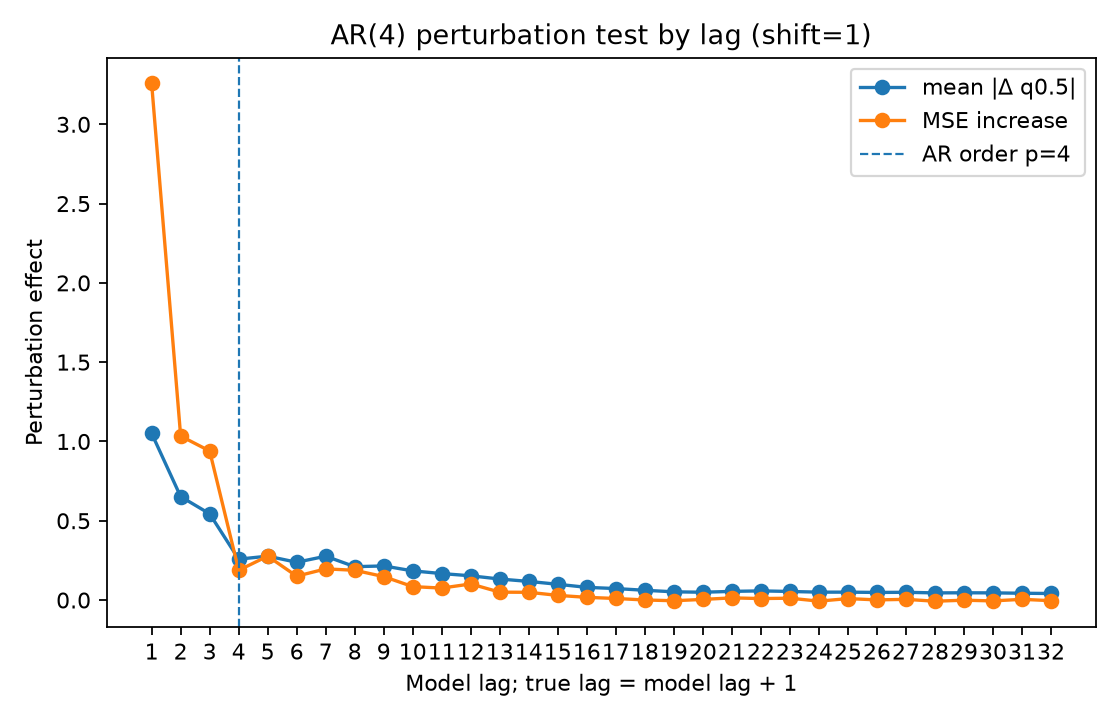

Source data for this figure (header and first rows):
lag, true_lag, is_within_ar_order, true_lag_within_ar_order, mean_abs_delta, mean_squared_delta, mse_to_conditional_mean_after_perturb, mse_increase_to_conditional_mean
1.0, 2.0, 1.0, 1.0, 1.051, 3.367, 4.845, 3.257
2.0, 3.0, 1.0, 1.0, 0.6523, 1.127, 2.622, 1.034
3.0, 4.0, 1.0, 1.0, 0.5437, 0.8511, 2.528, 0.9398
4.0, 5.0, 1.0, 0.0, 0.2578, 0.1928, 1.776, 0.1876
5.0, 6.0, 0.0, 0.0, 0.2767, 0.2556, 1.865, 0.2768
6.0, 7.0, 0.0, 0.0, 0.2382, 0.1802, 1.738, 0.1504
7.0, 8.0, 0.0, 0.0, 0.2763, 0.2368, 1.785, 0.1965
8.0, 9.0, 0.0, 0.0, 0.2104, 0.1441, 1.776, 0.1877
9.0, 10.0, 0.0, 0.0, 0.215, 0.1431, 1.736, 0.1478
10.0, 11.0, 0.0, 0.0, 0.1838, 0.1017, 1.673, 0.08454
11.0, 12.0, 0.0, 0.0, 0.1669, 0.08485, 1.663, 0.07543
12.0, 13.0, 0.0, 0.0, 0.1528, 0.07153, 1.689, 0.1014
13.0, 14.0, 0.0, 0.0, 0.1324, 0.05316, 1.638, 0.04969
14.0, 15.0, 0.0, 0.0, 0.1174, 0.04247, 1.637, 0.04878
15.0, 16.0, 0.0, 0.0, 0.0993, 0.02924, 1.617, 0.02933
16.0, 17.0, 0.0, 0.0, 0.07995, 0.01925, 1.605, 0.01699
17.0, 18.0, 0.0, 0.0, 0.0724, 0.01478, 1.598, 0.009772
18.0, 19.0, 0.0, 0.0, 0.06149, 0.01045, 1.588, 0.0003027
19.0, 20.0, 0.0, 0.0, 0.05183, 0.007547, 1.584, -0.004408
20.0, 21.0, 0.0, 0.0, 0.04913, 0.007945, 1.592, 0.003863
21.0, 22.0, 0.0, 0.0, 0.05462, 0.009929, 1.602, 0.01364
22.0, 23.0, 0.0, 0.0, 0.05768, 0.01099, 1.597, 0.009337
23.0, 24.0, 0.0, 0.0, 0.05404, 0.009597, 1.6, 0.01158
24.0, 25.0, 0.0, 0.0, 0.04974, 0.007852, 1.581, -0.006939
25.0, 26.0, 0.0, 0.0, 0.04974, 0.008644, 1.597, 0.00907
26.0, 27.0, 0.0, 0.0, 0.04789, 0.007705, 1.589, 0.0008957
27.0, 28.0, 0.0, 0.0, 0.04877, 0.007908, 1.592, 0.004359
28.0, 29.0, 0.0, 0.0, 0.04503, 0.006522, 1.581, -0.007496
29.0, 30.0, 0.0, 0.0, 0.04575, 0.006532, 1.587, -0.001063
30.0, 31.0, 0.0, 0.0, 0.04518, 0.006696, 1.583, -0.005502
31.0, 32.0, 0.0, 0.0, 0.04283, 0.005295, 1.593, 0.004516
32.0, 33.0, 0.0, 0.0, 0.04122, 0.00515, 1.584, -0.004078
